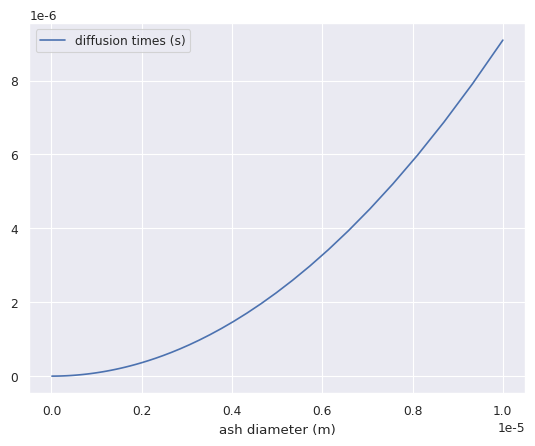

Generate this figure with matplotlib:
import numpy as np
import matplotlib.pyplot as plt
import seaborn as sns

sns.set_theme('paper')

diffusion_so2 = 1.089e-5  # m2/s
diffusion_so2 = np.mean([diffusion_so2, 1.122e-5, 1.087e-5])

ash_density = 2.7e3
diameters_ash = np.logspace(-8, -5, 100)  # m

flow_speed = 300.  # m/s
dynamic_viscosity_air = 18.03e-6  # Pa-s
kinematic_viscosity_air = 14.88e-6  # m2/s

particle_reynolds_numbers = flow_speed * diameters_ash/kinematic_viscosity_air

time_scale = np.nan * np.ones_like(diameters_ash)

for ii, number in enumerate(particle_reynolds_numbers):
    if number < 10:
        time_scale[ii] = ash_density * diameters_ash[ii]**2 / (18 * dynamic_viscosity_air)

stokes_numbers = time_scale * flow_speed / np.sqrt(kinematic_viscosity_air * time_scale)

# plt.plot(diameters_ash, particle_reynolds_numbers)
# plt.xlabel('Diameter')
# plt.ylabel('Particle Reynolds number')
# plt.show()
#
# plt.plot(diameters_ash, stokes_numbers)
# plt.xlabel('Diameter')
# plt.ylabel('Stokes Number')
# plt.show()

# timescale for diffusion

diffusion_times = diameters_ash**2 / diffusion_so2

plt.plot(diameters_ash, diffusion_times, label='diffusion times (s)')
plt.legend()
plt.xlabel('ash diameter (m)')
plt.show()

# timescale for advection (not long)

tropopause_heights = np.array([8., 11., 16.]) * 1e3  # meters

advection_times = None

# timescale for mixing (large eddy size + velocity gradient)
